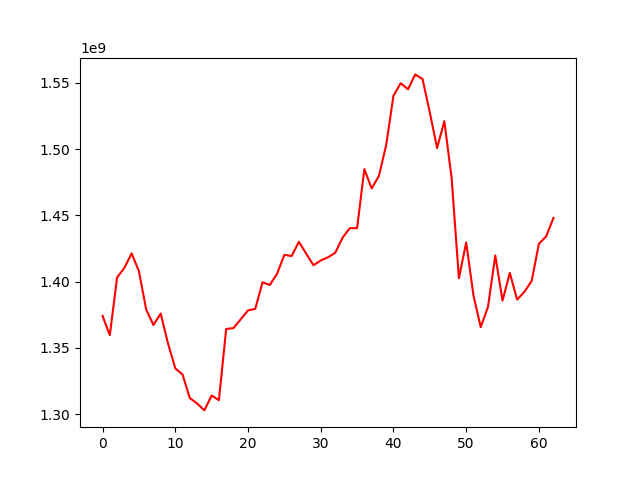

The file beside this chart, header and first rows:
, 0
0, 1374169457
1, 1359633410
2, 1403135464
3, 1410353520
4, 1421324977
5, 1407881392
6, 1378946051
7, 1367284590
8, 1375940343
9, 1353352051
10, 1334598770
11, 1329926488
12, 1312169722
13, 1308090057
14, 1302867916
15, 1314112276
16, 1310577241
17, 1364261308
18, 1364963737
19, 1371616526
20, 1378288953
21, 1379497041
22, 1399531791
23, 1397468031
24, 1406032872
25, 1420219502
26, 1419333751
27, 1430060533
28, 1421171001
29, 1412366292
30, 1415964129
31, 1418367861
32, 1421819270
33, 1433138569
34, 1440348259
35, 1440354016
36, 1484903638
37, 1470276866
38, 1479756336
39, 1503024181
40, 1540284778
41, 1549710267
42, 1545115567
43, 1556340258
44, 1552821094
45, 1527567261
46, 1500799638
47, 1521062184
48, 1477971039
49, 1402554418
50, 1429614384
51, 1389667063
52, 1365664516
53, 1381002644
54, 1419717145
55, 1385675329
56, 1406609231
57, 1386446416
58, 1392290701
59, 1400501647
... 3 more rows
